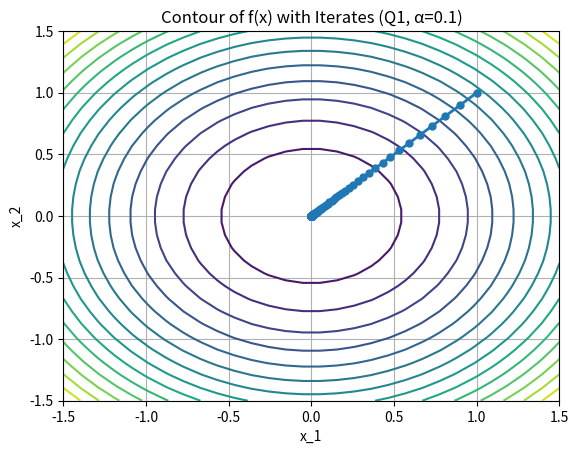
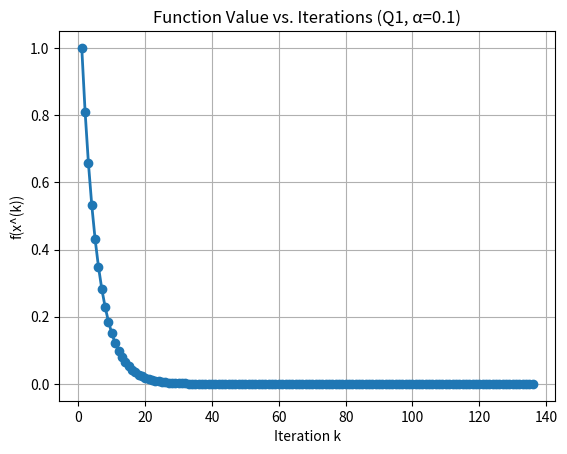
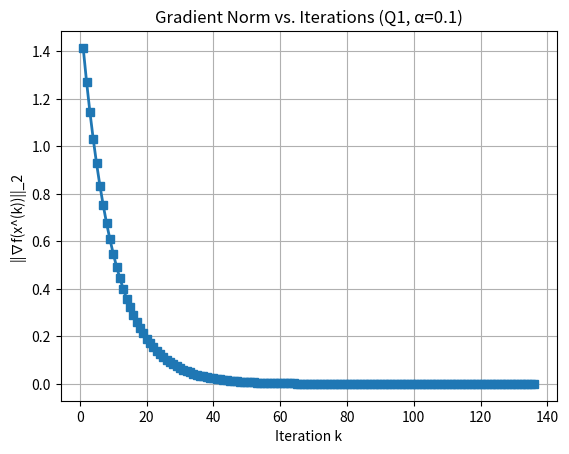
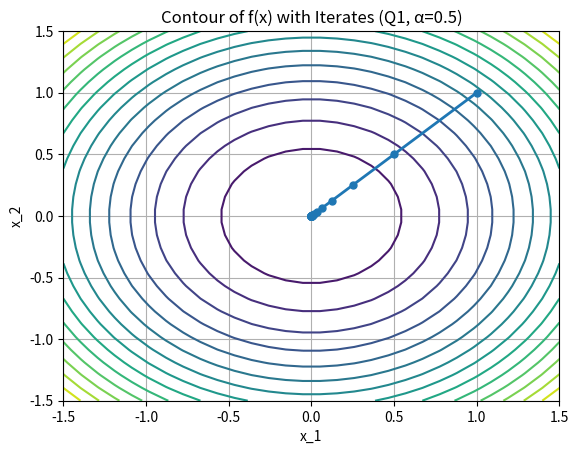
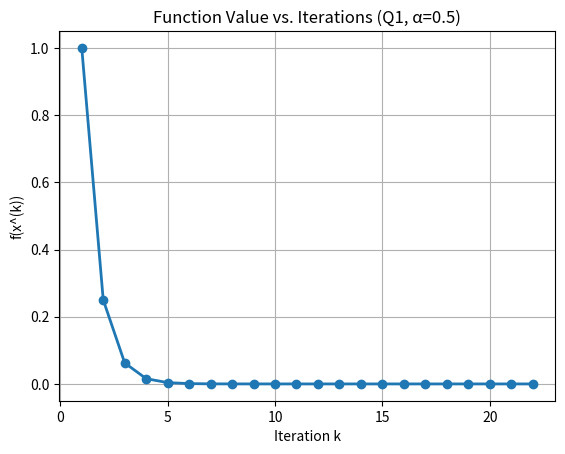
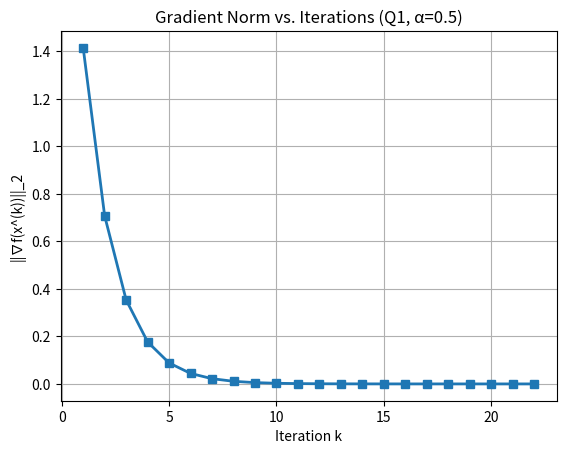
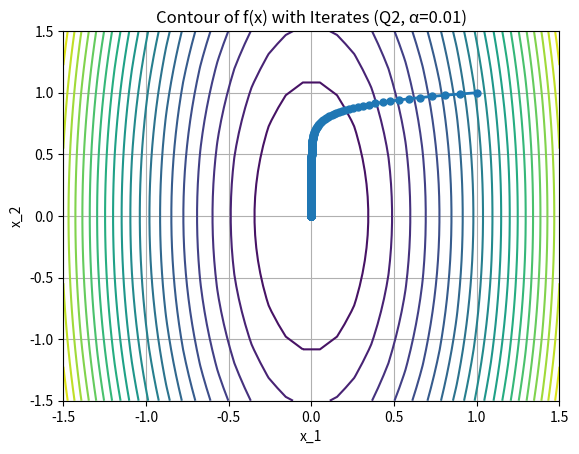
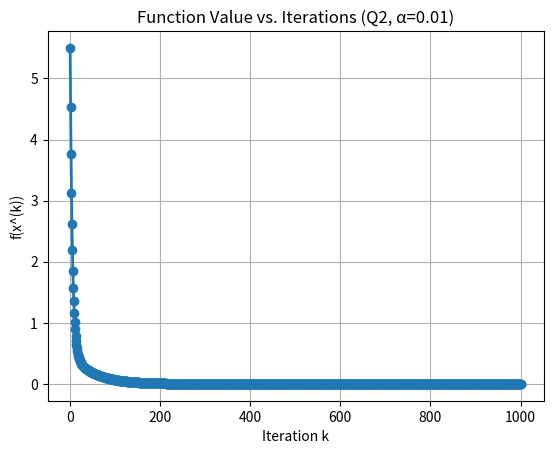
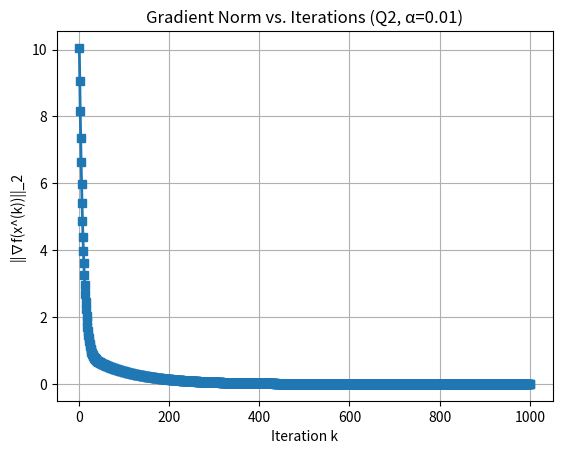
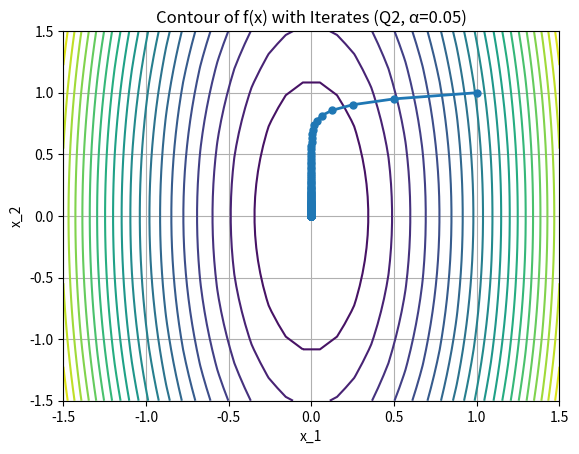
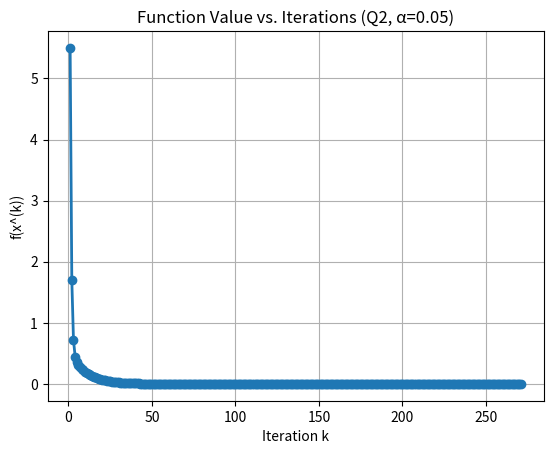
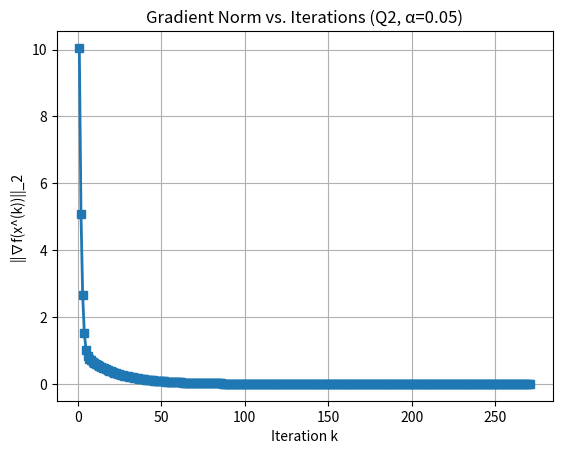

The script that saved these images, in order:
import numpy as np
import matplotlib.pyplot as plt

def gradient_descent(grad_func, x0, step_type, alpha, max_iter, tol):
    """
    Implements Gradient Descent

    Inputs:
        grad_func - Function handle computing the gradient ∇f(x)
        x0        - Initial point (column vector)
        step_type - 'fixed' or 'variable' step size (currently supports only 'fixed')
        alpha     - Step size value (for fixed step size)
        max_iter  - Maximum number of iterations
        tol       - Tolerance for stopping criterion ||∇f(x)||_2 ≤ tol

    Output:
        X         - Matrix storing all iterates {x^(k)}
    """
    
    # Check if step_type is supported
    if step_type != 'fixed':
        print('Variable step size is currently not supported.')
        return None

    # Initialize
    x = x0
    X = x.reshape(-1, 1)  # Store iterates as columns

    for k in range(max_iter):
        grad = grad_func(x)  # Compute gradient

        # Check stopping criterion
        if np.linalg.norm(grad, 2) <= tol:
            break

        # Gradient Descent Update
        x = x - alpha * grad

        # Store iterate
        X = np.hstack((X, x.reshape(-1, 1)))

    return X

# Define two different Q matrices
Q1 = np.array([[1, 0], [0, 1]])   # Case 1
Q2 = np.array([[10, 0], [0, 1]])  # Case 2

# Define function handles for gradients
grad_func1 = lambda x: Q1 @ x
grad_func2 = lambda x: Q2 @ x

# Define function handles for quadratic function values
f1 = lambda x: 0.5 * x.T @ Q1 @ x
f2 = lambda x: 0.5 * x.T @ Q2 @ x

# Initial point
x0 = np.array([1, 1])

# Step sizes
alphas_Q1 = [0.1, 0.5]
alphas_Q2 = [0.01, 0.05]

# Maximum iterations and tolerance
max_iter = 1000
tol = 1e-6

# Store cases in lists
Q_matrices = [Q1, Q2]
grad_funcs = [grad_func1, grad_func2]
funcs = [f1, f2]
alpha_sets = [alphas_Q1, alphas_Q2]
Q_labels = ['Q1', 'Q2']

# Initialize figure counter
figure_number = 1

# Run Gradient Descent and Plot Results
for i in range(len(Q_matrices)):
    Q = Q_matrices[i]
    grad_func = grad_funcs[i]
    f = funcs[i]
    alphas = alpha_sets[i]
    Q_name = Q_labels[i]

    for j in range(len(alphas)):
        alpha = alphas[j]

        # Run gradient descent
        X = gradient_descent(grad_func, x0, 'fixed', alpha, max_iter, tol)

        # Compute function values and gradient norms
        num_iters = X.shape[1]
        f_vals = np.zeros(num_iters)
        grad_norms = np.zeros(num_iters)

        for k in range(num_iters):
            f_vals[k] = f(X[:, k])
            grad_norms[k] = np.linalg.norm(grad_func(X[:, k]), 2)

        # (a) Contour Plot with Iterates
        plt.figure(figure_number)
        figure_number += 1
        X1, X2 = np.meshgrid(np.linspace(-1.5, 1.5, 30), np.linspace(-1.5, 1.5, 30))
        F_vals = np.array([[f(np.array([x1, x2])) for x1, x2 in zip(np.ravel(X1), np.ravel(X2))]]).reshape(X1.shape)
        plt.contour(X1, X2, F_vals, 20)
        plt.plot(X[0, :], X[1, :], '-o', linewidth=2, markersize=5)
        plt.title(f'Contour of f(x) with Iterates ({Q_name}, α={alpha})')
        plt.xlabel('x_1')
        plt.ylabel('x_2')
        plt.grid(True)
        plt.show()

        # (b) Function Value vs. Iterations
        plt.figure(figure_number)
        figure_number += 1
        plt.plot(range(1, num_iters + 1), f_vals, '-o', linewidth=2)
        plt.title(f'Function Value vs. Iterations ({Q_name}, α={alpha})')
        plt.xlabel('Iteration k')
        plt.ylabel('f(x^(k))')
        plt.grid(True)
        plt.show()

        # (c) Gradient Norm vs. Iterations
        plt.figure(figure_number)
        figure_number += 1
        plt.plot(range(1, num_iters + 1), grad_norms, '-s', linewidth=2)
        plt.title(f'Gradient Norm vs. Iterations ({Q_name}, α={alpha})')
        plt.xlabel('Iteration k')
        plt.ylabel('||∇f(x^(k))||_2')
        plt.grid(True)
        plt.show()